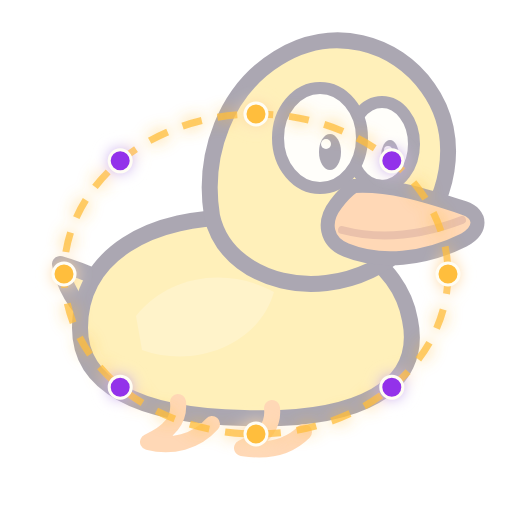
t = 0.00 s
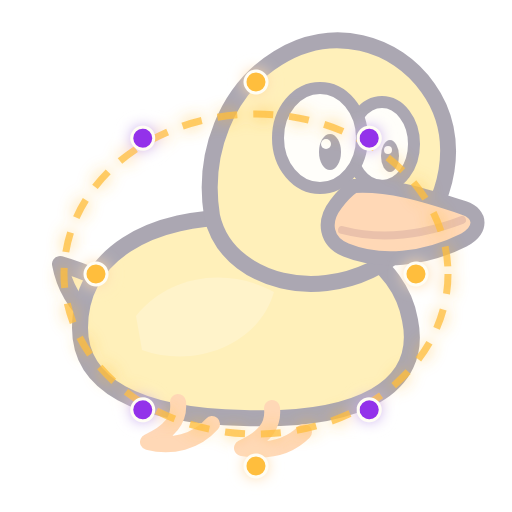
t = 2.00 s
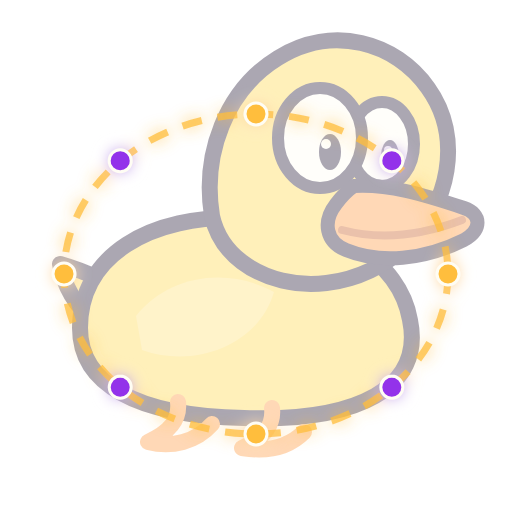
t = 4.00 s
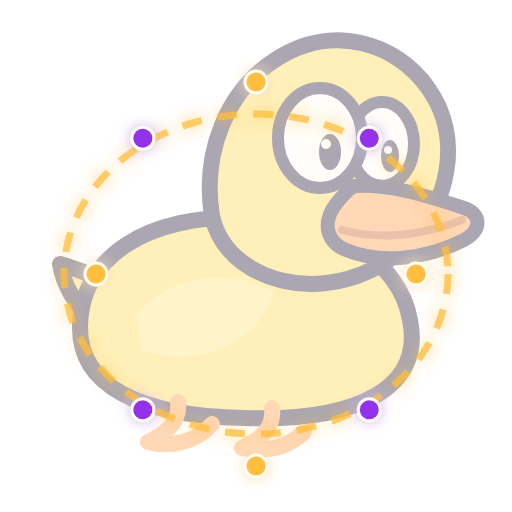
t = 6.00 s

The animated SVG that drew these frames (rendered in a browser with its animation timeline set to each time). Animation: 1 CSS @keyframes rule; one cycle of 8.00 s, repeats indefinitely.

<svg xmlns="http://www.w3.org/2000/svg" viewBox="0 0 256 256" width="256" height="256" fill="none"><g opacity="0.38"><!-- Duck Base -->
  <path d="M47 161c-9-8-15-18-17-29 14 4 26 10 35 17" fill="#FFD84D" stroke="#241A38" stroke-width="8" stroke-linecap="round" stroke-linejoin="round"/>
  <path d="M40 164c0-36 35-57 82-55 46 1 78 22 83 51 7 34-26 51-83 49-54-1-82-17-82-45Z" fill="#FFD84D" stroke="#241A38" stroke-width="8" stroke-linejoin="round"/>
  <path d="M106 108c-5-31 7-63 33-79 27-17 59-8 75 15 18 25 10 59-10 78-22 22-59 27-83 9-8-6-13-14-15-23Z" fill="#FFD84D" stroke="#241A38" stroke-width="8" stroke-linejoin="round"/>
  <path d="M68 158c16-20 45-25 69-12-7 25-38 39-66 29" fill="#FFFDF4" opacity=".24"/>
  <ellipse cx="191" cy="72" rx="16" ry="21" fill="#FFFDF4" stroke="#241A38" stroke-width="6"/>
  <ellipse cx="160" cy="69" rx="21" ry="25" fill="#FFFDF4" stroke="#241A38" stroke-width="6"/>
  <ellipse cx="165" cy="76" rx="5.5" ry="9" fill="#241A38"/>
  <ellipse cx="195" cy="78" rx="4.5" ry="8" fill="#241A38"/>
  <circle cx="163" cy="72" r="2.5" fill="#FFFDF4"/>
  <circle cx="194" cy="75" r="2" fill="#FFFDF4"/>
  <path d="M177 93c17-1 34 4 55 11 9 3 9 11 0 16-20 10-42 12-59 5-10-4-12-14-5-23 3-4 6-7 9-9Z" fill="#FF9B42" stroke="#241A38" stroke-width="7" stroke-linejoin="round"/>
  <path d="M171 115c19 5 39 3 60-5" stroke="#C95E24" stroke-width="4" stroke-linecap="round"/>
  <path d="M89 201c1 9-4 15-15 20 12 3 24 0 32-9m30-8c1 9-4 15-15 20 12 2 23 0 31-8" fill="none" stroke="#FF9B42" stroke-width="8" stroke-linecap="round" stroke-linejoin="round"/></g>
<g>
    <defs>
      <filter id="aura-glow-dyn-2928712886" x="-30%" y="-30%" width="160%" height="160%">
        <feGaussianBlur in="SourceGraphic" stdDeviation="4" result="b"/><feMerge><feMergeNode in="b"/><feMergeNode in="SourceGraphic"/></feMerge>
      </filter>
      <style>@keyframes aura-spin-dyn-2928712886 { from { transform: rotate(0deg); } to { transform: rotate(360deg); } }</style>
    </defs>
    <g filter="url(#aura-glow-dyn-2928712886)">
      <ellipse cx="128" cy="137" rx="96" ry="80" stroke="#FFBE3D" stroke-width="3.5" stroke-dasharray="10 8" fill="none" opacity="0.75"/>
      <g style="animation: aura-spin-dyn-2928712886 8s linear infinite" transform-origin="128 137">
        <circle cx="224.0" cy="137.0" r="5.5" fill="#FFBE3D" stroke="#FFFDF4" stroke-width="1.5"/><circle cx="195.9" cy="193.6" r="5.5" fill="#9333EA" stroke="#FFFDF4" stroke-width="1.5"/><circle cx="128.0" cy="217.0" r="5.5" fill="#FFBE3D" stroke="#FFFDF4" stroke-width="1.5"/><circle cx="60.1" cy="193.6" r="5.5" fill="#9333EA" stroke="#FFFDF4" stroke-width="1.5"/><circle cx="32.0" cy="137.0" r="5.5" fill="#FFBE3D" stroke="#FFFDF4" stroke-width="1.5"/><circle cx="60.1" cy="80.4" r="5.5" fill="#9333EA" stroke="#FFFDF4" stroke-width="1.5"/><circle cx="128.0" cy="57.0" r="5.5" fill="#FFBE3D" stroke="#FFFDF4" stroke-width="1.5"/><circle cx="195.9" cy="80.4" r="5.5" fill="#9333EA" stroke="#FFFDF4" stroke-width="1.5"/>
      </g>
    </g>
  </g></svg>
